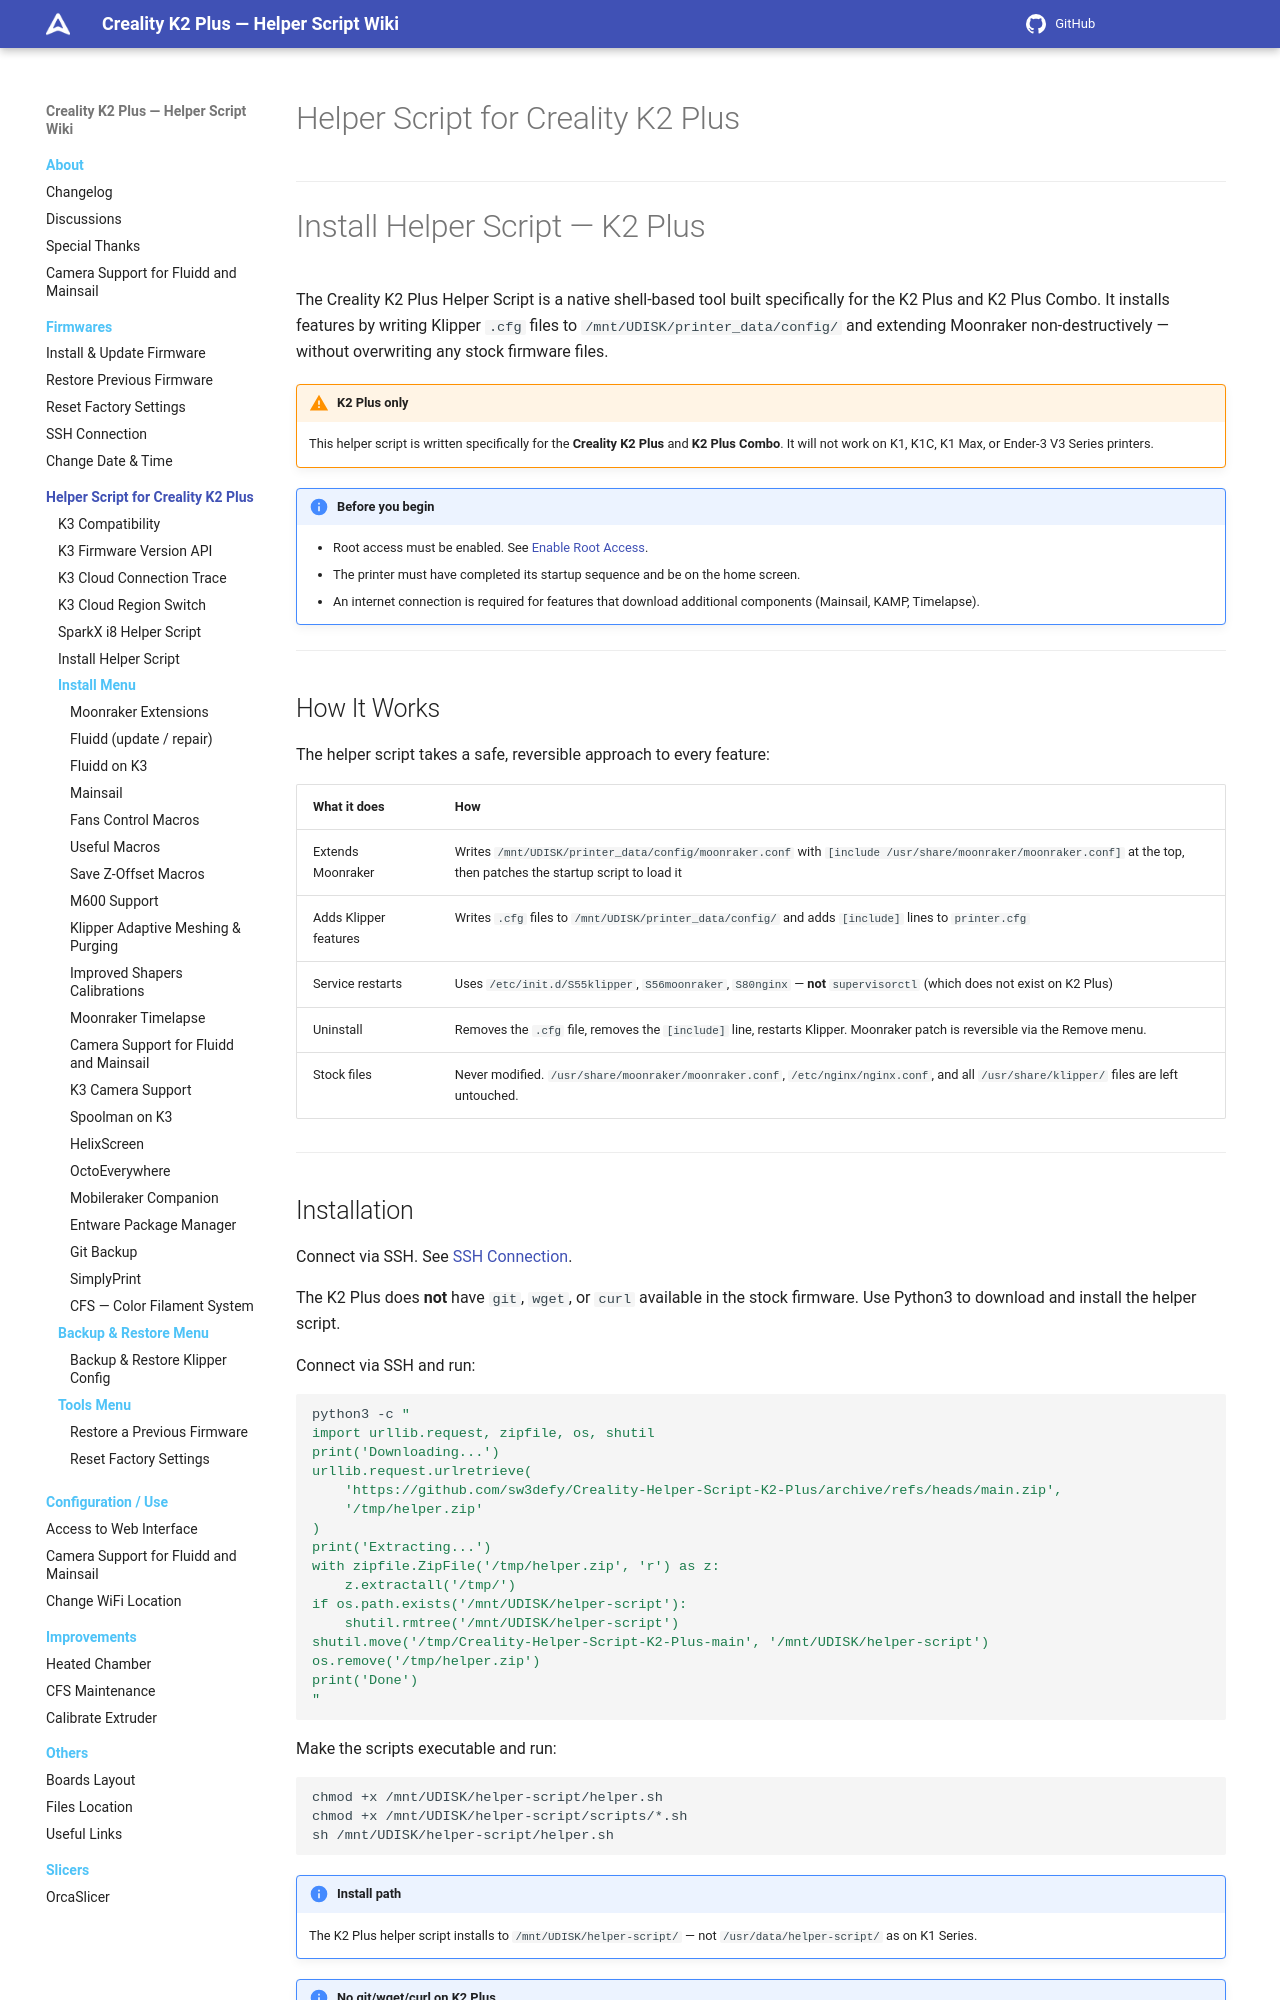

repository: quocanhcgd/K3helper · page: helper-script/index.html · generator: mkdocs

# Helper Script for Creality K2 Plus

---

# Install Helper Script — K2 Plus

The Creality K2 Plus Helper Script is a native shell-based tool built specifically for the K2 Plus and K2 Plus Combo. It installs features by writing Klipper `.cfg` files to `/mnt/UDISK/printer_data/config/` and extending Moonraker non-destructively — without overwriting any stock firmware files.

!!! warning "K2 Plus only"
    This helper script is written specifically for the **Creality K2 Plus** and **K2 Plus Combo**.
    It will not work on K1, K1C, K1 Max, or Ender-3 V3 Series printers.

!!! note "Before you begin"
    - Root access must be enabled. See [Enable Root Access](../firmwares/install-and-update-rooted-firmware-k2plus.md#enable-root-access).
    - The printer must have completed its startup sequence and be on the home screen.
    - An internet connection is required for features that download additional components (Mainsail, KAMP, Timelapse).

---

## How It Works

The helper script takes a safe, reversible approach to every feature:

| What it does | How |
|---|---|
| Extends Moonraker | Writes `/mnt/UDISK/printer_data/config/moonraker.conf` with `[include /usr/share/moonraker/moonraker.conf]` at the top, then patches the startup script to load it |
| Adds Klipper features | Writes `.cfg` files to `/mnt/UDISK/printer_data/config/` and adds `[include]` lines to `printer.cfg` |
| Service restarts | Uses `/etc/init.d/S55klipper`, `S56moonraker`, `S80nginx` — **not** `supervisorctl` (which does not exist on K2 Plus) |
| Uninstall | Removes the `.cfg` file, removes the `[include]` line, restarts Klipper. Moonraker patch is reversible via the Remove menu. |
| Stock files | Never modified. `/usr/share/moonraker/moonraker.conf`, `/etc/nginx/nginx.conf`, and all `/usr/share/klipper/` files are left untouched. |

---
